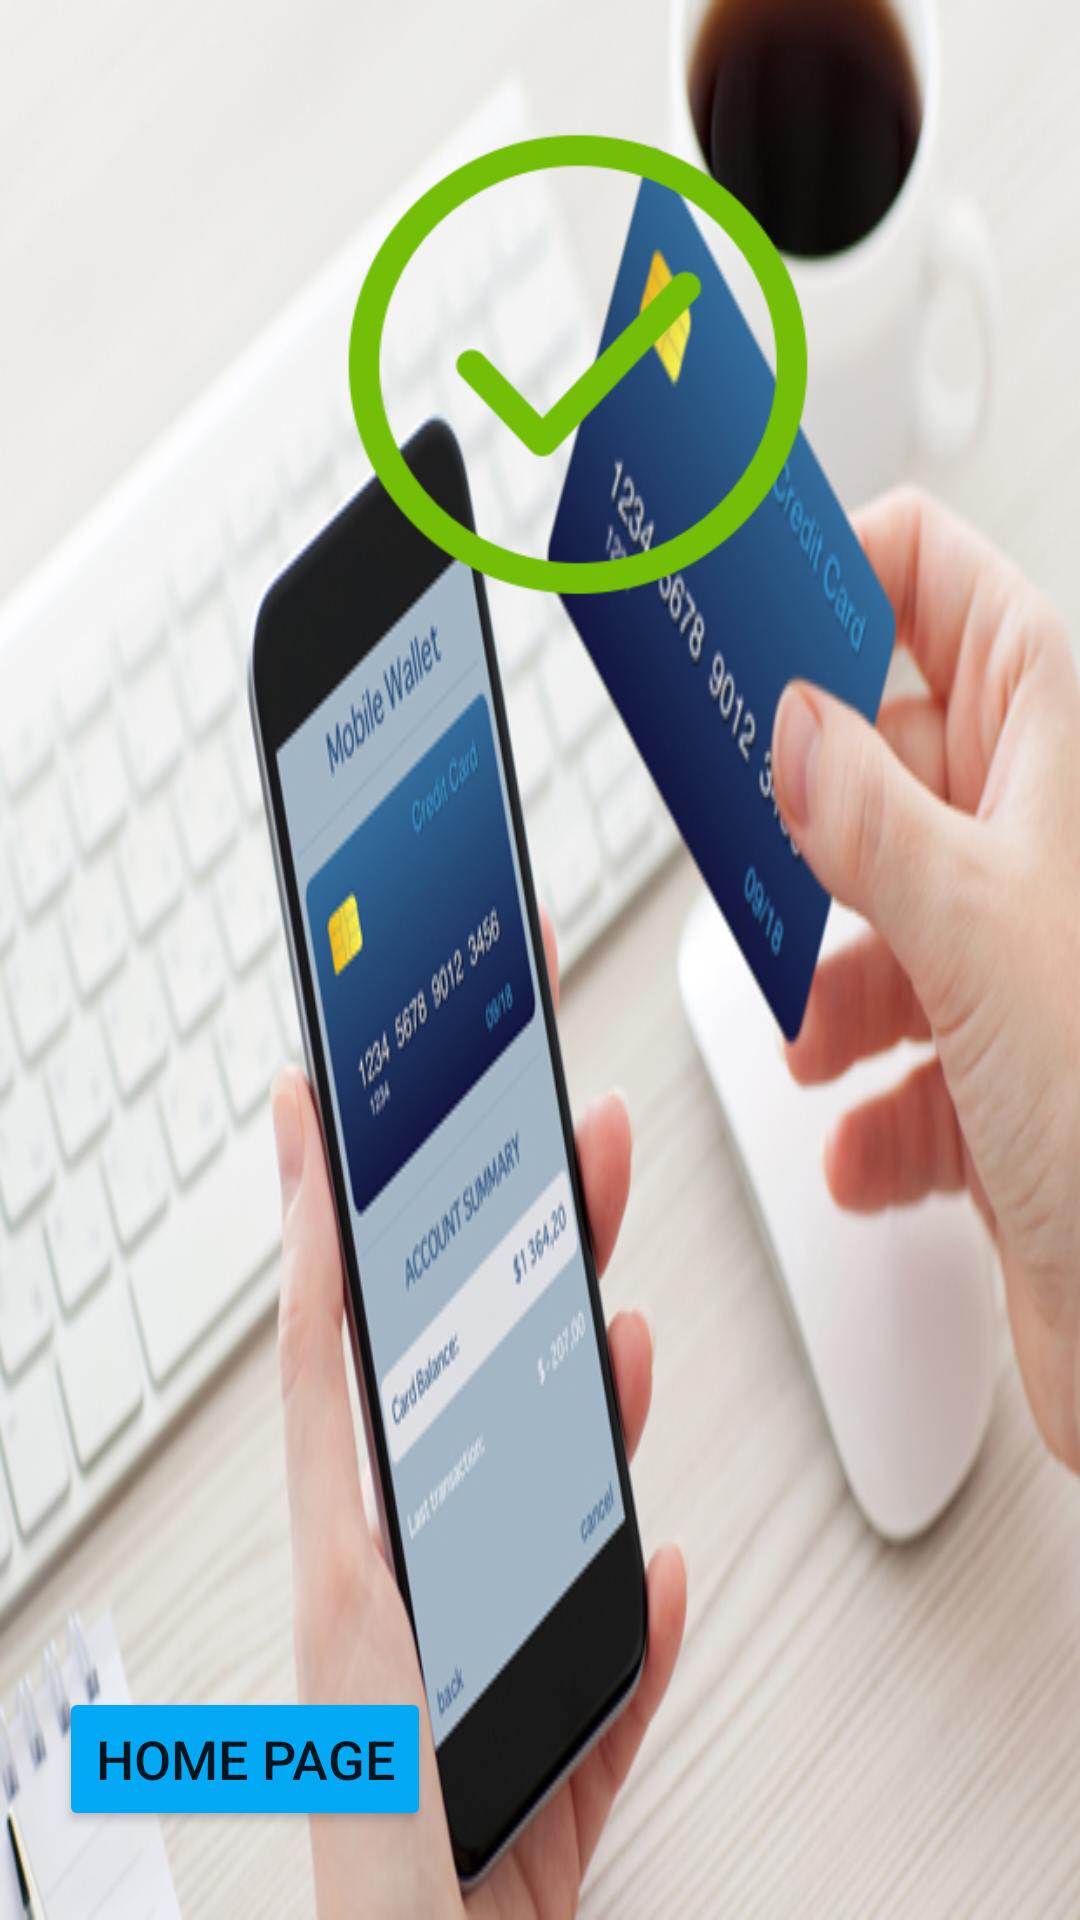

This screen was rendered from an Android layout file. Write that file and the resources it references.
<!-- AndroidManifest.xml: application theme Theme.SignUp -->
<!-- res/layout/activity_pass_send.xml -->
<?xml version="1.0" encoding="utf-8"?>

<androidx.constraintlayout.widget.ConstraintLayout xmlns:android="http://schemas.android.com/apk/res/android"
    xmlns:app="http://schemas.android.com/apk/res-auto"
    xmlns:tools="http://schemas.android.com/tools"
    android:layout_width="match_parent"
    android:layout_height="match_parent"
    tools:context=".PassSend"
    android:background="@drawable/background1">

    <ImageView
        android:id="@+id/imageView6"
        android:layout_width="186dp"
        android:layout_height="163dp"
        app:layout_constraintBottom_toBottomOf="parent"
        app:layout_constraintEnd_toEndOf="parent"
        app:layout_constraintHorizontal_bias="0.573"
        app:layout_constraintStart_toStartOf="parent"
        app:layout_constraintTop_toTopOf="parent"
        app:layout_constraintVertical_bias="0.084"
        app:srcCompat="@drawable/pass_payments" />

    <TextView
        android:id="@+id/textView3"
        android:layout_width="402dp"
        android:layout_height="70dp"
        android:layout_marginStart="185dp"
        android:layout_marginTop="51dp"
        android:layout_marginEnd="169dp"
        android:layout_marginBottom="450dp"
        android:text="Payment Send Successfully"
        android:textSize="30sp"
        app:layout_constraintBottom_toBottomOf="parent"
        app:layout_constraintEnd_toEndOf="parent"
        app:layout_constraintHorizontal_bias="0.524"
        app:layout_constraintStart_toStartOf="parent"
        app:layout_constraintTop_toBottomOf="@+id/imageView6"
        app:layout_constraintVertical_bias="0.862"
        android:background="@color/white"
        android:textColor="@color/black"/>

    <Button
        android:id="@+id/button4"
        android:layout_width="wrap_content"
        android:layout_height="wrap_content"
        android:text="Home Page"
        android:textSize="18sp"
        app:backgroundTint="#03A9F4"
        app:layout_constraintBottom_toBottomOf="parent"
        app:layout_constraintEnd_toEndOf="parent"
        app:layout_constraintHorizontal_bias="0.084"
        app:layout_constraintStart_toStartOf="parent"
        app:layout_constraintTop_toBottomOf="@+id/textView3"
        app:layout_constraintVertical_bias="0.926" />
</androidx.constraintlayout.widget.ConstraintLayout>
<!-- resources referenced by this layout -->
<resources>
  <!-- drawable background1: jpg bitmap (drawable-v24, 135352 bytes) -->
  <!-- drawable pass_payments: png bitmap (drawable-v24, 6335 bytes) -->
  <style name="Theme.SignUp" parent="Theme.MaterialComponents.DayNight.NoActionBar">
          
          <item name="colorPrimary">@color/purple_500</item>
          <item name="colorPrimaryVariant">@color/purple_700</item>
          <item name="colorOnPrimary">@color/white</item>
          
          <item name="colorSecondary">@color/teal_200</item>
          <item name="colorSecondaryVariant">@color/teal_700</item>
          <item name="colorOnSecondary">@color/black</item>
          
          <item name="android:statusBarColor" tools:targetApi="l">?attr/colorPrimaryVariant</item>
  
      </style>
  <!-- not gathered from this repository: default colours our renderer supplied (Android Studio template values) -->
  <color name="purple_500">#FF6200EE</color>
  <color name="purple_700">#FF3700B3</color>
  <color name="teal_200">#FF03DAC5</color>
  <color name="teal_700">#FF018786</color>
  <color name="black">#FF000000</color>
  <color name="white">#FFFFFFFF</color>
</resources>
